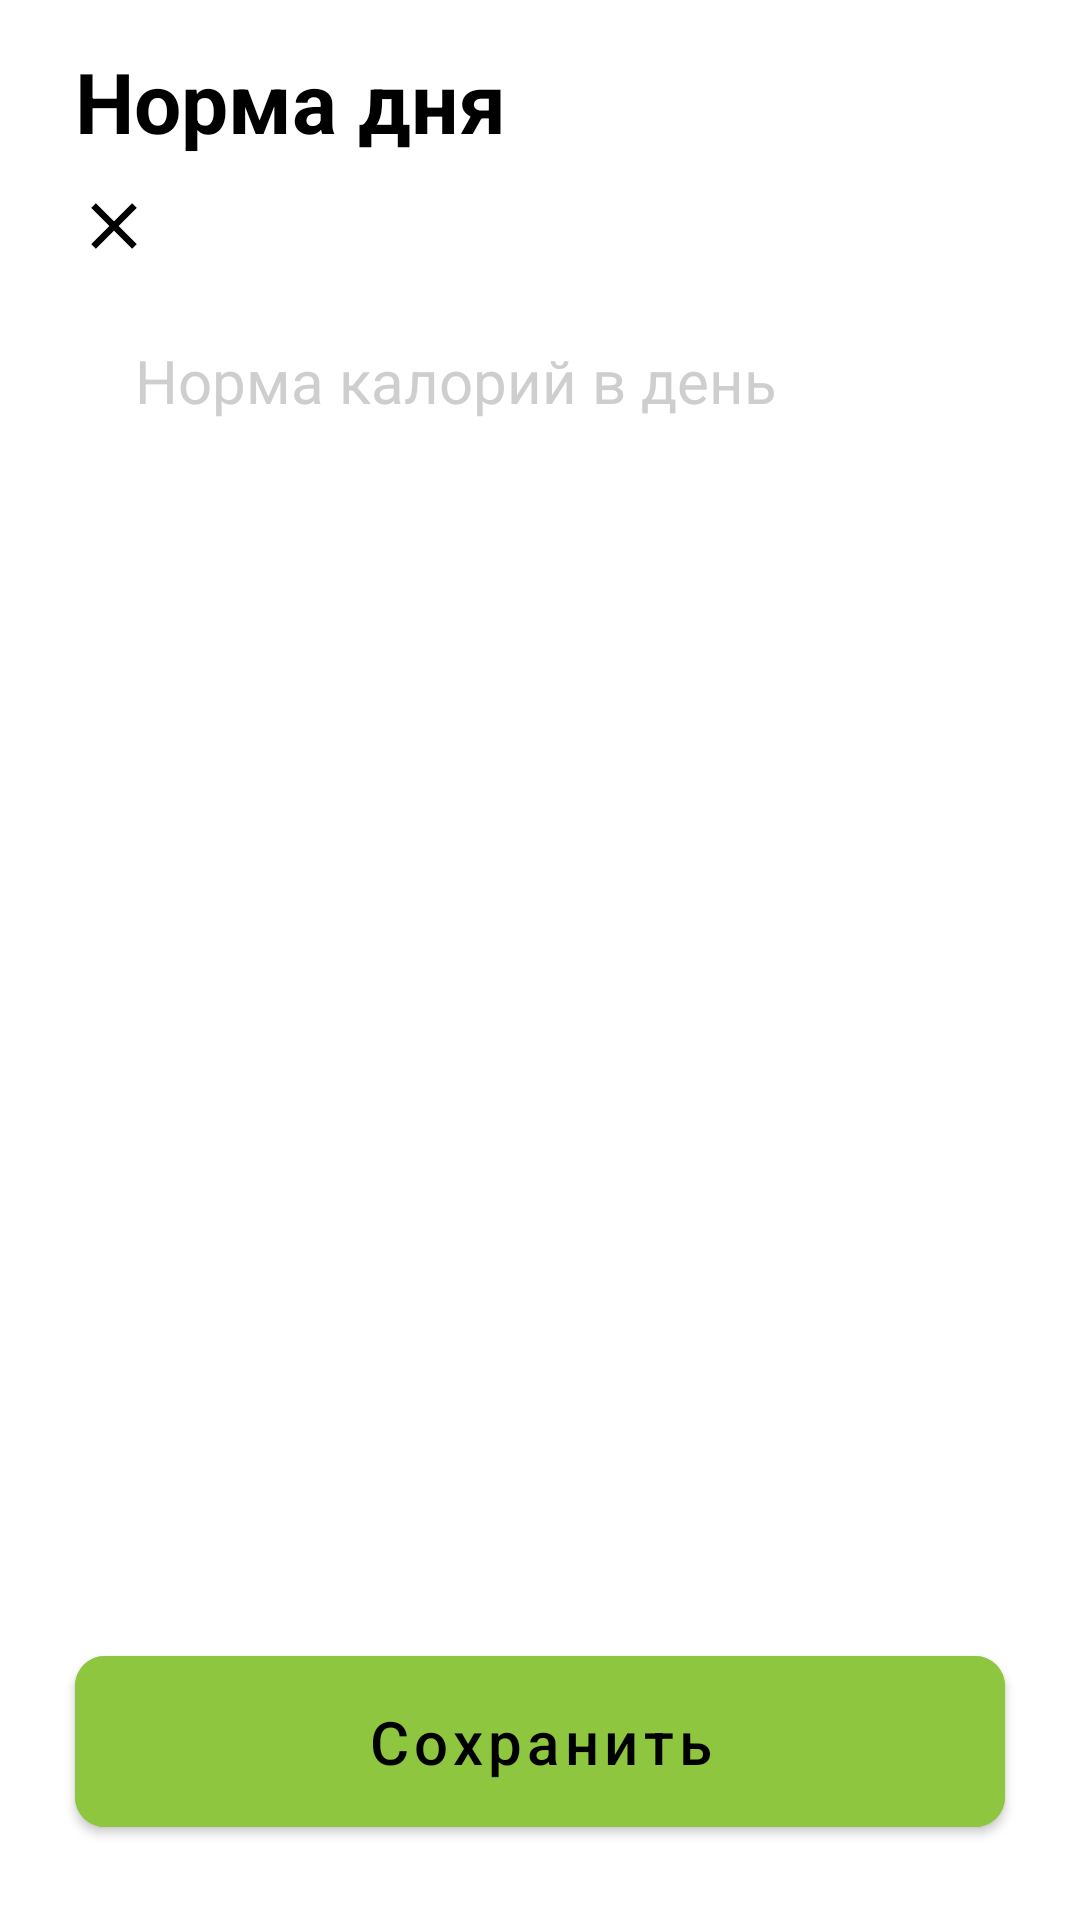

Android layout source for this screen:
<!-- AndroidManifest.xml: application theme Theme.ProjectFoodTracker -->
<!-- res/layout/fragment_setting.xml -->
<?xml version="1.0" encoding="utf-8"?>
<androidx.constraintlayout.widget.ConstraintLayout xmlns:android="http://schemas.android.com/apk/res/android"
    xmlns:tools="http://schemas.android.com/tools"
    android:layout_width="match_parent"
    android:layout_height="match_parent"
    xmlns:app="http://schemas.android.com/apk/res-auto"
    tools:context=".presentation.ui.fragments.main.foods.SettingFragment">

    <TextView
        android:id="@+id/text_tab"
        android:layout_width="wrap_content"
        android:layout_height="wrap_content"
        android:layout_marginStart="25dp"
        android:layout_marginTop="15dp"
        android:text="Норма дня"
        android:textColor="@color/black"
        android:textSize="28dp"
        android:textStyle="bold"
        app:layout_constraintStart_toStartOf="parent"
        app:layout_constraintTop_toTopOf="parent" />

    <androidx.appcompat.widget.AppCompatButton
        android:id="@+id/back"
        android:layout_width="26dp"
        android:layout_height="26dp"
        android:layout_marginStart="25dp"
        app:layout_constraintBottom_toTopOf="@id/title"
        android:layout_marginTop="10dp"
        app:layout_constraintRight_toLeftOf="@id/text_confirm_note"
        android:background="@drawable/ic_icon_x"
        app:layout_constraintStart_toStartOf="parent"
        app:layout_constraintTop_toBottomOf="@id/text_tab" />

    <androidx.appcompat.widget.AppCompatButton
        android:id="@+id/text_confirm_note"
        android:layout_width="26dp"
        android:layout_height="26dp"
        android:layout_gravity="end"
        android:background="@drawable/ic_icon_img"
        android:layout_marginTop="30dp"
        app:layout_constraintBottom_toTopOf="@id/title"
        android:layout_marginEnd="24dp"
        app:layout_constraintTop_toTopOf="@id/text_tab"
        app:layout_constraintLeft_toRightOf="@id/back"
        android:textColor="@color/orange"
        android:textSize="17sp"
        app:layout_constraintEnd_toEndOf="parent"
         />

    <EditText
        android:id="@+id/title"
        android:layout_width="match_parent"
        android:layout_height="wrap_content"
        android:layout_marginHorizontal="25dp"
        android:layout_marginTop="10dp"
        android:background="@drawable/edit_text"
        android:hint="Норма калорий в день"
        android:padding="15dp"
        android:paddingStart="20dp"
        android:paddingEnd="20dp"
        android:textColor="@color/black"
        android:textColorHint="@color/gray"
        android:textCursorDrawable="@color/orange"
        android:textSize="20sp"
        app:layout_constraintStart_toStartOf="parent"
        app:layout_constraintTop_toBottomOf="@id/back" />

    <com.google.android.material.button.MaterialButton
        android:id="@+id/success"
        android:layout_width="match_parent"
        android:layout_height="wrap_content"
        android:layout_marginHorizontal="25dp"
        android:layout_marginTop="25dp"
        android:layout_marginBottom="25dp"
        android:backgroundTint="#8EC73F"
        android:padding="15dp"
        android:text="Сохранить"
        android:textAllCaps="false"
        android:textColor="@color/black"
        android:textSize="20dp"
        app:cornerRadius="10dp"
        app:layout_constraintBottom_toBottomOf="parent" />

</androidx.constraintlayout.widget.ConstraintLayout>
<!-- resources referenced by this layout -->
<resources>
  <color name="black">#FF000000</color>
  <color name="gray">#CECECE</color>
  <color name="orange">#D88B02</color>
  <!-- drawable ic_icon_x (drawable) -->
  <vector android:height="24dp" android:tint="#000000"
  
      android:viewportHeight="24" android:viewportWidth="24"
      android:width="24dp" xmlns:android="http://schemas.android.com/apk/res/android">
      <path android:fillColor="@android:color/white" android:pathData="M19,6.41L17.59,5 12,10.59 6.41,5 5,6.41 10.59,12 5,17.59 6.41,19 12,13.41 17.59,19 19,17.59 13.41,12z"/>
  </vector>
  <style name="Theme.ProjectFoodTracker" parent="Theme.MaterialComponents.DayNight.NoActionBar">
          
          <item name="colorPrimary">@color/purple_500</item>
          <item name="colorPrimaryVariant">@color/purple_700</item>
          <item name="colorOnPrimary">@color/black</item>
          
          <item name="colorSecondary">@color/teal_200</item>
          <item name="colorSecondaryVariant">@color/teal_700</item>
          <item name="colorOnSecondary">@color/black</item>
          
          <item name="android:statusBarColor">@color/white</item>
          
      </style>
  <color name="purple_500">#FF6200EE</color>
  <color name="purple_700">#FF3700B3</color>
  <color name="teal_200">#FF03DAC5</color>
  <color name="teal_700">#FF018786</color>
  <color name="white">#FFFFFFFF</color>
</resources>
